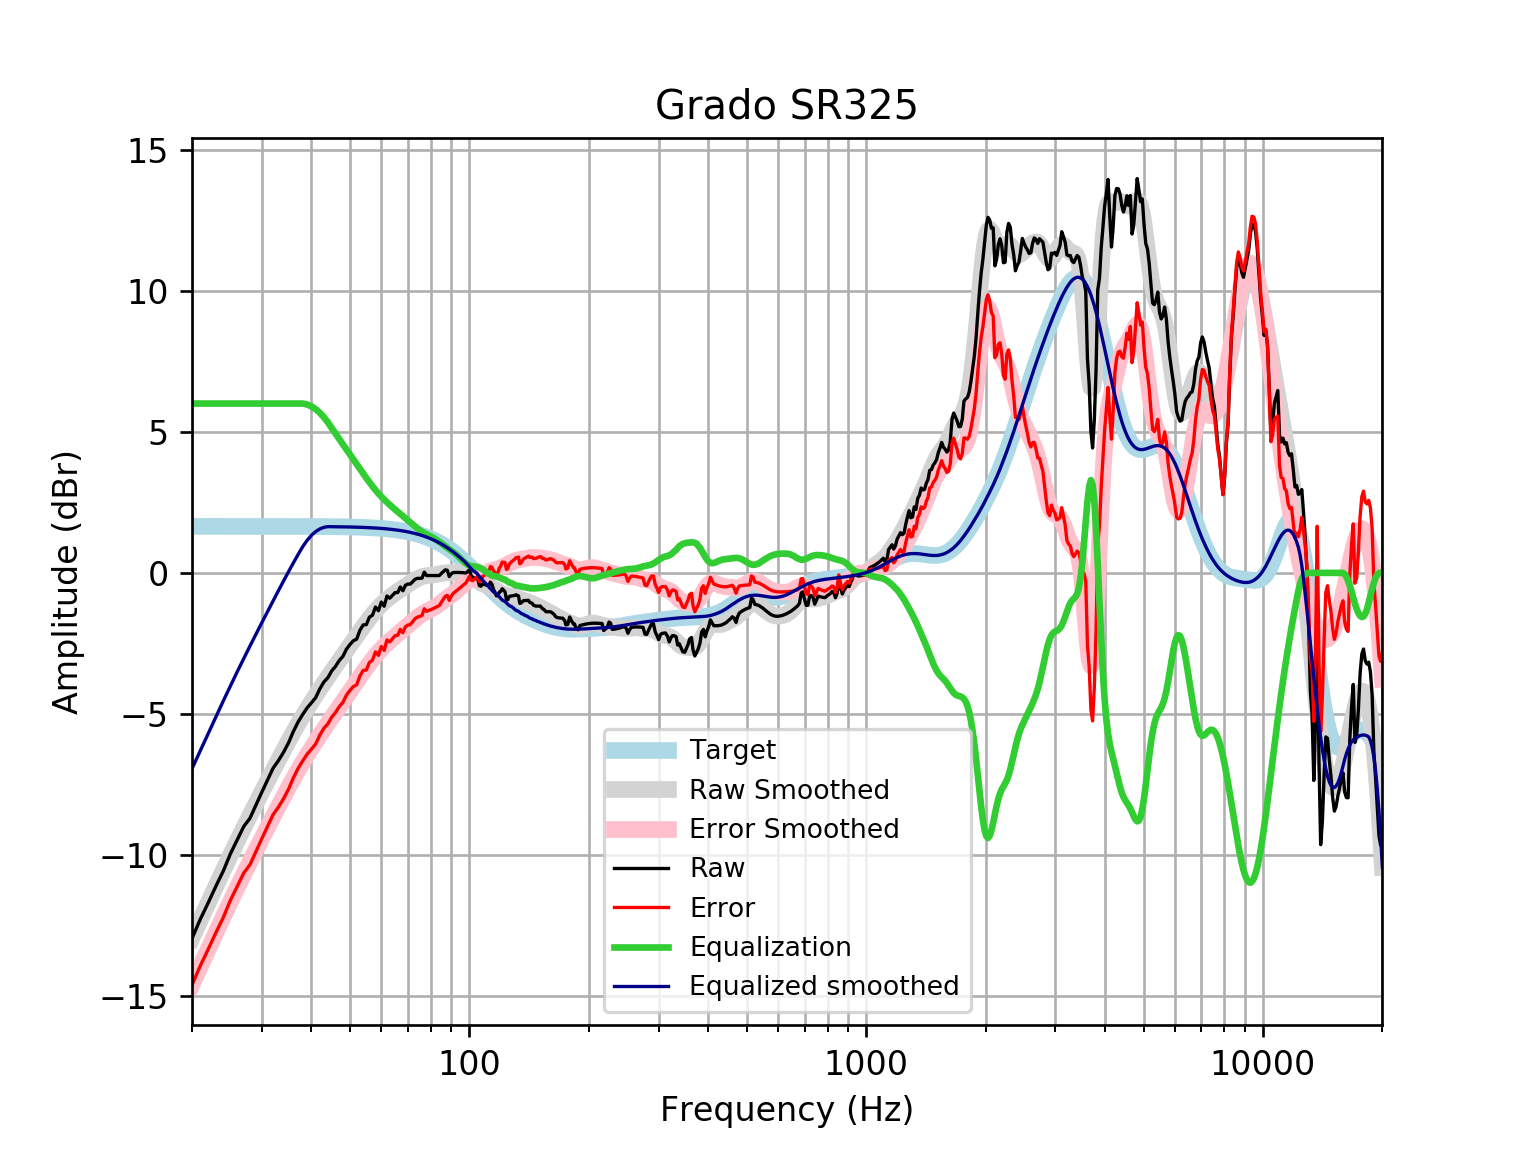

Data behind this chart, as committed beside it:
frequency, raw, error, smoothed, error_smoothed, equalization, equalized_raw, equalized_smoothed, target
20, -12.95, -14.6, -12.94, -14.59, 6, -6.954, -6.939, 1.648
21, -12.26, -13.91, -12.29, -13.94, 6.0, -6.265, -6.291, 1.648
22, -11.67, -13.32, -11.67, -13.32, 6.0, -5.673, -5.673, 1.648
23, -11.09, -12.74, -11.09, -12.73, 6.0, -5.088, -5.085, 1.648
24, -10.55, -12.2, -10.53, -12.18, 6, -4.553, -4.527, 1.648
25, -9.95, -11.6, -10, -11.65, 6, -3.95, -4.001, 1.648
26, -9.464, -11.11, -9.504, -11.15, 6, -3.464, -3.504, 1.648
27, -8.989, -10.64, -9.035, -10.68, 6.0, -2.989, -3.035, 1.648
28, -8.692, -10.34, -8.59, -10.24, 6.0, -2.692, -2.59, 1.647
29, -8.217, -9.864, -8.167, -9.814, 6, -2.217, -2.167, 1.647
30, -7.766, -9.413, -7.761, -9.408, 6.0, -1.766, -1.761, 1.647
31, -7.336, -8.983, -7.372, -9.019, 6, -1.336, -1.372, 1.647
32, -6.926, -8.573, -6.998, -8.644, 6.0, -0.9261, -0.9976, 1.647
33, -6.658, -8.305, -6.638, -8.284, 6.0, -0.6585, -0.6377, 1.647
34, -6.363, -8.009, -6.293, -7.939, 6, -0.3628, -0.2926, 1.646
35, -6.028, -7.673, -5.963, -7.609, 6, -0.02759, 0.03672, 1.646
36, -5.625, -7.271, -5.651, -7.296, 6, 0.3747, 0.3494, 1.645
37, -5.289, -6.934, -5.355, -7, 6.0, 0.7113, 0.6448, 1.645
38, -5.021, -6.666, -5.077, -6.722, 6.0, 0.9786, 0.9228, 1.644
39, -4.784, -6.428, -4.816, -6.459, 5.968, 1.183, 1.152, 1.644
40, -4.603, -6.246, -4.569, -6.212, 5.9, 1.298, 1.331, 1.643
41, -4.419, -6.061, -4.336, -5.978, 5.801, 1.382, 1.465, 1.642
42, -4.107, -5.748, -4.113, -5.754, 5.671, 1.564, 1.558, 1.641
43, -3.865, -5.505, -3.9, -5.539, 5.514, 1.649, 1.614, 1.64
44, -3.714, -5.353, -3.693, -5.332, 5.332, 1.617, 1.639, 1.639
45, -3.473, -5.11, -3.493, -5.13, 5.13, 1.657, 1.637, 1.637
46, -3.312, -4.947, -3.298, -4.934, 4.934, 1.622, 1.635, 1.635
47, -3.105, -4.738, -3.109, -4.743, 4.743, 1.638, 1.634, 1.633
48, -2.96, -4.592, -2.926, -4.557, 4.557, 1.597, 1.631, 1.631
49, -2.705, -4.334, -2.746, -4.375, 4.375, 1.67, 1.629, 1.629
50, -2.541, -4.167, -2.571, -4.198, 4.198, 1.657, 1.626, 1.626
51, -2.406, -4.029, -2.4, -4.023, 4.023, 1.617, 1.623, 1.623
52, -2.347, -3.966, -2.232, -3.852, 3.852, 1.505, 1.62, 1.62
53, -2.033, -3.649, -2.067, -3.683, 3.683, 1.651, 1.616, 1.616
54, -1.845, -3.457, -1.908, -3.52, 3.52, 1.675, 1.612, 1.612
55, -1.834, -3.441, -1.754, -3.362, 3.362, 1.528, 1.607, 1.607
56, -1.569, -3.171, -1.609, -3.211, 3.211, 1.642, 1.602, 1.602
57, -1.499, -3.096, -1.472, -3.069, 3.069, 1.57, 1.596, 1.596
58, -1.21, -2.8, -1.346, -2.936, 2.936, 1.726, 1.59, 1.59
59, -1.34, -2.923, -1.23, -2.814, 2.814, 1.474, 1.583, 1.583
60, -1.033, -2.609, -1.125, -2.701, 2.701, 1.668, 1.576, 1.576
61, -1.18, -2.748, -1.03, -2.597, 2.597, 1.417, 1.568, 1.568
62, -0.8178, -2.377, -0.9422, -2.501, 2.501, 1.683, 1.559, 1.559
63, -0.8983, -2.447, -0.862, -2.411, 2.411, 1.513, 1.549, 1.549
64, -0.7977, -2.336, -0.7877, -2.326, 2.326, 1.529, 1.538, 1.538
65, -0.6971, -2.224, -0.7183, -2.245, 2.245, 1.548, 1.527, 1.527
66, -0.6971, -2.212, -0.6527, -2.167, 2.167, 1.47, 1.514, 1.514
67, -0.4994, -2, -0.59, -2.091, 2.091, 1.592, 1.501, 1.501
68, -0.6333, -2.12, -0.5295, -2.016, 2.016, 1.383, 1.486, 1.486
69, -0.4391, -1.91, -0.4704, -1.941, 1.941, 1.502, 1.471, 1.471
70, -0.3954, -1.849, -0.4124, -1.866, 1.866, 1.471, 1.454, 1.454
71, -0.3954, -1.831, -0.3558, -1.791, 1.791, 1.396, 1.436, 1.436
72, -0.3081, -1.724, -0.3012, -1.717, 1.717, 1.409, 1.416, 1.416
73, -0.2257, -1.621, -0.2502, -1.645, 1.645, 1.42, 1.395, 1.395
74, -0.1942, -1.567, -0.2043, -1.577, 1.577, 1.383, 1.373, 1.373
75, -0.1942, -1.543, -0.1654, -1.515, 1.515, 1.32, 1.349, 1.349
76, -0.1846, -1.509, -0.1347, -1.459, 1.459, 1.274, 1.324, 1.324
77, 0.02705, -1.27, -0.1125, -1.41, 1.41, 1.437, 1.297, 1.297
78, -0.09367, -1.363, -0.09777, -1.367, 1.367, 1.273, 1.269, 1.269
79, -0.09373, -1.333, -0.08842, -1.327, 1.327, 1.233, 1.239, 1.239
... 553 more rows
